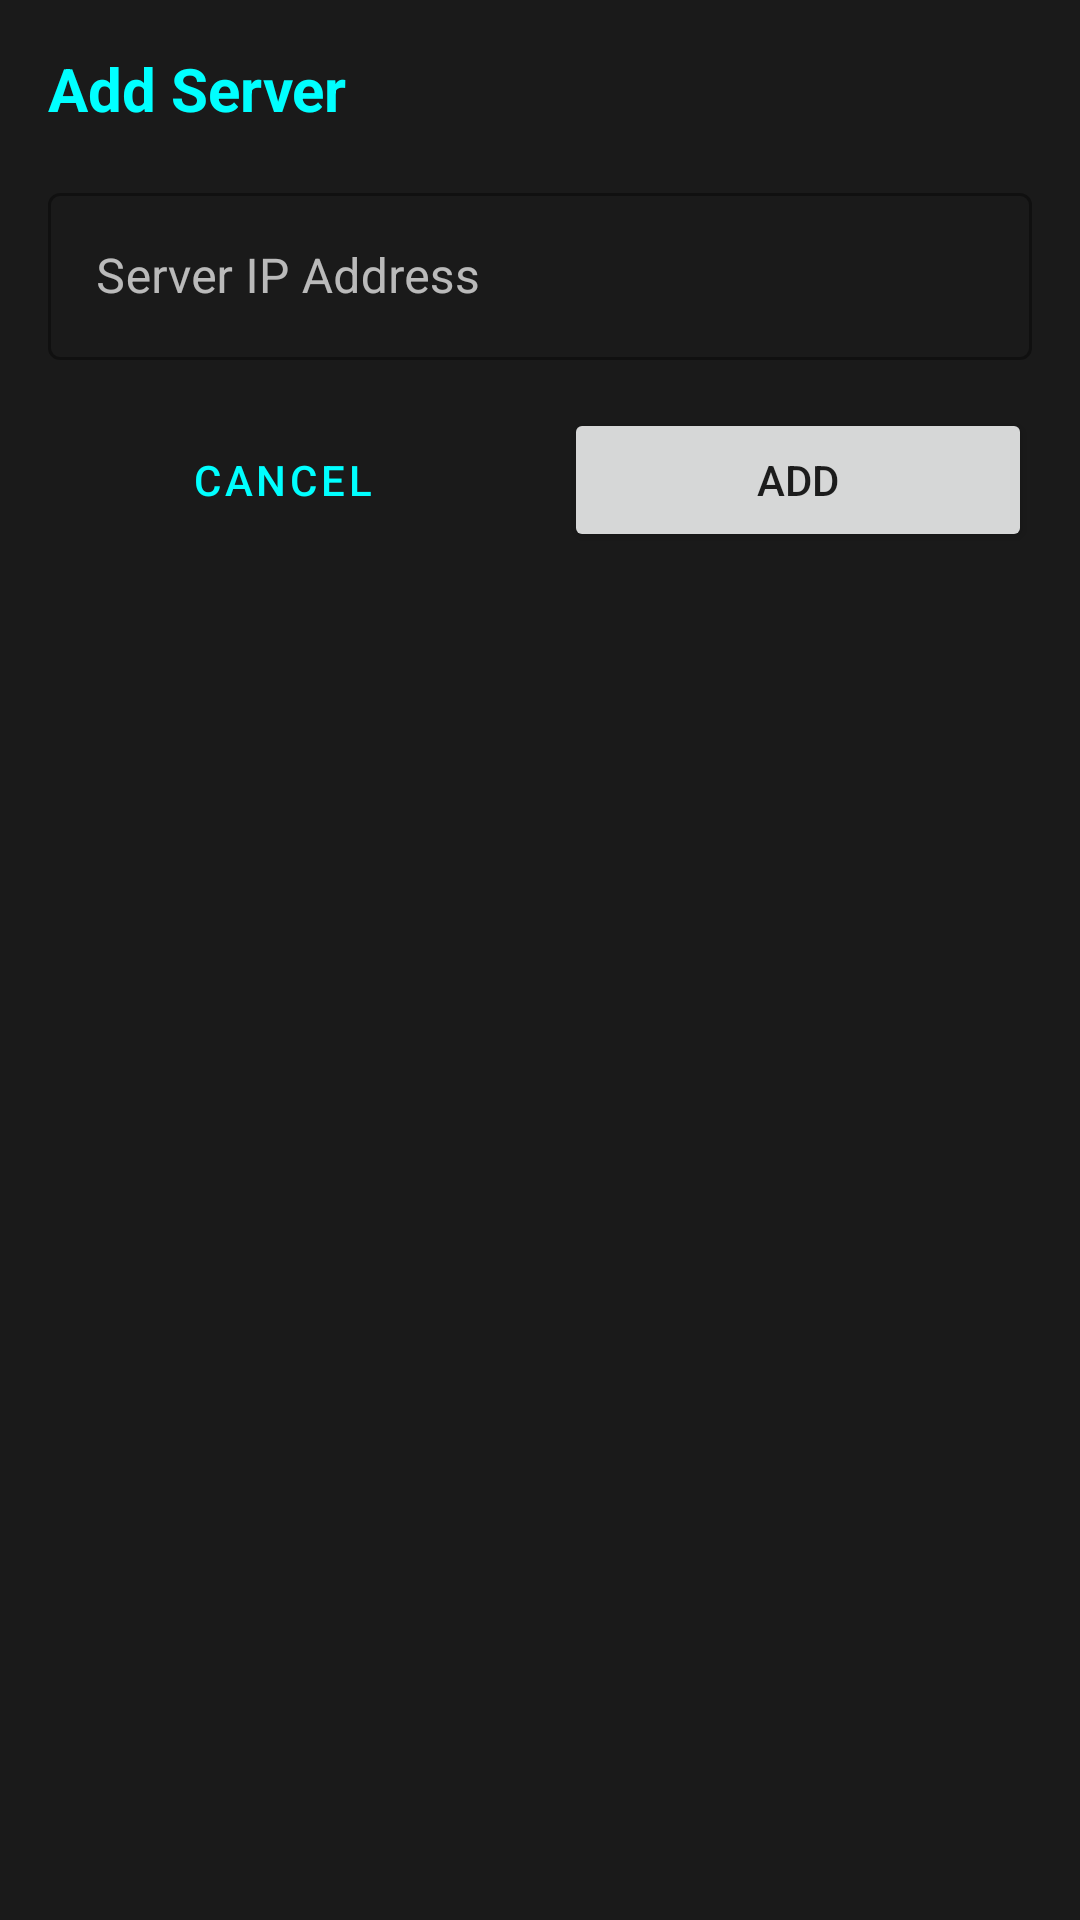

Layout XML and referenced resources for this Android screen:
<!-- AndroidManifest.xml: application theme Theme.RPiNotify -->
<!-- res/layout/dialog_add_server.xml -->
<?xml version="1.0" encoding="utf-8"?>
<LinearLayout xmlns:android="http://schemas.android.com/apk/res/android"
    android:layout_width="match_parent"
    android:layout_height="wrap_content"
    android:orientation="vertical"
    android:padding="16dp"
    android:background="@color/background_dark">

    <TextView
        android:layout_width="match_parent"
        android:layout_height="wrap_content"
        android:text="Add Server"
        android:textSize="20sp"
        android:textStyle="bold"
        android:textColor="@color/neon_blue"
        android:layout_marginBottom="16dp" />

    <com.google.android.material.textfield.TextInputLayout
        android:layout_width="match_parent"
        android:layout_height="wrap_content"
        android:hint="Server IP Address"
        android:textColorHint="@color/text_secondary"
        style="@style/Widget.MaterialComponents.TextInputLayout.OutlinedBox">

        <com.google.android.material.textfield.TextInputEditText
            android:id="@+id/ipAddressInput"
            android:layout_width="match_parent"
            android:layout_height="wrap_content"
            android:inputType="text"
            android:textColor="@color/text_primary"
            android:textColorHint="@color/text_secondary" />

    </com.google.android.material.textfield.TextInputLayout>

    <LinearLayout
        android:layout_width="match_parent"
        android:layout_height="wrap_content"
        android:orientation="horizontal"
        android:layout_marginTop="16dp">

        <Button
            android:id="@+id/cancelButton"
            android:layout_width="0dp"
            android:layout_height="wrap_content"
            android:layout_weight="1"
            android:text="Cancel"
            android:layout_marginEnd="8dp"
            style="@style/Widget.MaterialComponents.Button.OutlinedButton" />

        <Button
            android:id="@+id/addButton"
            android:layout_width="0dp"
            android:layout_height="wrap_content"
            android:layout_weight="1"
            android:text="Add"
            android:layout_marginStart="8dp" />

    </LinearLayout>
</LinearLayout>
<!-- resources referenced by this layout -->
<resources>
  <color name="background_dark">#1A1A1A</color>
  <color name="neon_blue">#00FFFF</color>
  <color name="text_primary">#FFFFFF</color>
  <color name="text_secondary">#B3FFFFFF</color>
  <style name="Theme.RPiNotify" parent="Theme.MaterialComponents.DayNight.NoActionBar">
          <item name="colorPrimary">@color/neon_blue</item>
          <item name="colorPrimaryVariant">@color/neon_blue</item>
          <item name="colorOnPrimary">@color/background_dark</item>
          <item name="android:windowBackground">@color/background_dark</item>
          <item name="android:statusBarColor">@color/background_dark</item>
      </style>
</resources>
